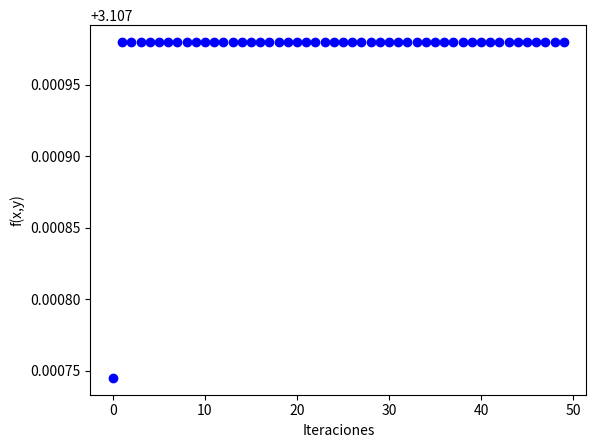
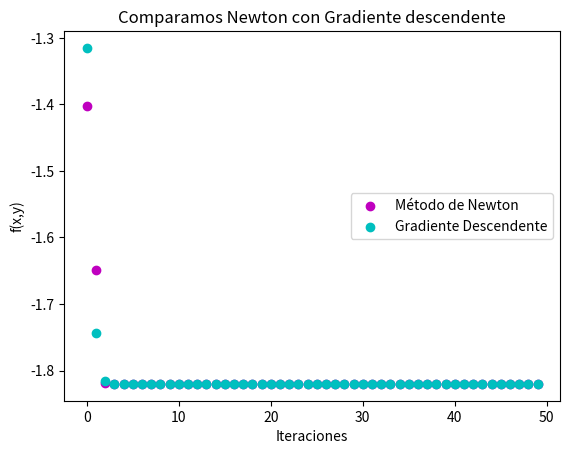
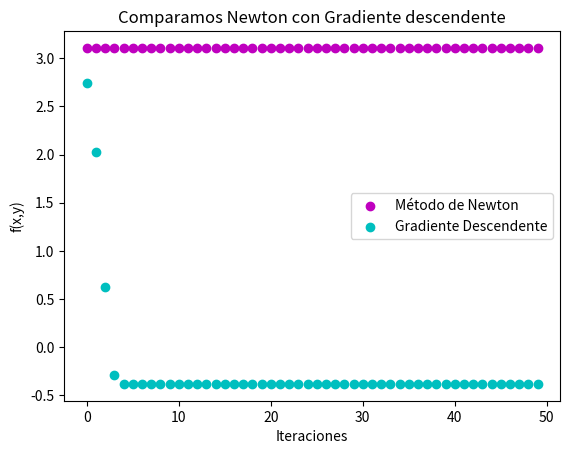
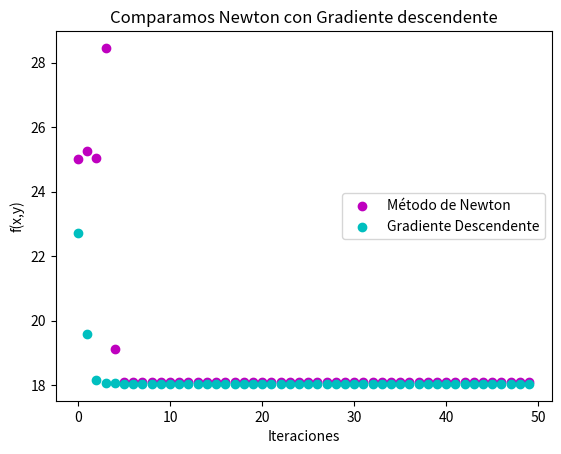

Source code (Python) for these figures, in order:
# -*- coding: utf-8 -*-

#############################
#####     LIBRERIAS     #####
#############################
import numpy as np
from sympy import *
import math as m
import matplotlib.pyplot as plt

#-------------------------------------------------------------------------------#
#------------- Ejercicio sobre la búsqueda iterativa de óptimos ----------------#
#-------------------------------------------------------------------------------#

#------------------------------BONUS -------------------------------------#

#Función a minimizar
def f(w):
        x, y = w[0], w[1]
        return (x-2)**2 + 2*(y+2)**2 + 2*m.sin(2*np.pi*x)*m.sin(2*np.pi*y)
	
# Derivada parcial de f respecto de x
def fx(w):
        x, y = w[0], w[1]
        return 2*(x-2) + 2*m.sin(2*np.pi*y)*m.cos(2*np.pi*x)*2*np.pi

# Derivada parcial de f respecto de y
def fy(w):
        x, y = w[0], w[1]
        return 4*(y+2) + 2*m.sin(2*np.pi*x)*m.cos(2*np.pi*y)*2*np.pi

# Derivada parcial de f respecto de x dos veces
def fxx(w):
        x, y = w[0], w[1]
        return 2 - 8*np.pi**2*m.sin(2*np.pi*y)*m.sin(2*np.pi*x)

# Derivada parcial de f respecto de x y luego respecto de y
def fxy(w):
        x, y = w[0], w[1]
        return 8*np.pi**2*m.cos(2*np.pi*y)*m.cos(2*np.pi*x)

# Derivada parcial de f respecto de y y luego respecto de x
def fyx(w):
        x, y = w[0], w[1]
        return 8*np.pi**2*m.cos(2*np.pi*x)*m.cos(2*np.pi*y)

# Derivada parcial de f respecto de y dos veces
def fyy(w):
        x, y = w[0], w[1]
        return 4 - 8*np.pi**2*m.sin(2*np.pi*x)*m.sin(2*np.pi*y)
	
# Gradiente de f
def gradf(w):
        return np.array([fx(w), fy(w)])

# Hessiana de f
def Hess(w):
        return np.array([[fxx(w), fxy(w)], [fyx(w), fyy(w)]])
	
# a) Usar el método de newton para minimizar la función f, con punto inicial (1,1)
# tasa de aprendizaje 0.01 y max 50 iteraciones. Repetir con tasa de aprend. 0.1

#Funcion que ejecuta el método Newton y dibuja la gráfica
def Newton_grafica(w, hess, grad_fun, fun, max_iters):
        fw_record = [] #Guardamos los valores de f(w) de todos los w calculados por el algoritmo

        #Ejecución del algoritmo
        for it in range(0, max_iters):
                w = w - np.dot(np.linalg.inv(hess(w)), grad_fun(w))
                fw_record.append(fun(w))
                #print("Iteración: " + str(it) + " w:" + str(w) + " f(w):" + str(fun(w)))
                        
        #Dibujando el resultado
        plt.plot(range(0,max_iters), fw_record, "bo")
        plt.xlabel('Iteraciones')
        plt.ylabel('f(x,y)')
        plt.show()
        return w

print ('Resultados ejercicio 2\n')

w = np.array([1,-1]) #Punto inicial

print ('\nGrafica del método de Newton')
Newton_grafica(w, Hess, gradf, f, 50)

input("\n--- Pulsar tecla para continuar ---\n")


# b) Obtener el valor minimo y los valores de (x,y) con los
# puntos de inicio siguientes:

#Algoritmo de gradiente descendente
def newton(w, hess, grad_fun, fun, max_iters):
        for it in range(0, max_iters):
                w = w - np.dot(np.linalg.inv(hess(w)), grad_fun(w))
                #print("Iteración: " + str(it) + " w:" + str(w) + " f(w):" + str(fun(w)))         
        return w

print ('Punto de inicio: (2.1, -2.1)\n')

w = np.array([2.1,-2.1])
w = newton(w, Hess, gradf, f, 50)

print ('(x,y) = (', w[0], ', ', w[1],')\n')
print ('Valor minimo: ',f(w))

input("\n--- Pulsar tecla para continuar ---\n")

print ('Punto de inicio: (3.0, -3.0)\n')

w = np.array([3.0,-3.0])
w = newton(w, Hess, gradf, f, 50)

print ('(x,y) = (', w[0], ', ', w[1],')\n')
print ('Valor minimo: ',f(w))

input("\n--- Pulsar tecla para continuar ---\n")

print ('Punto de inicio: (1.5, 1.5)\n')

w = np.array([1.5,1.5])
w = newton(w, Hess, gradf, f, 50)

print ('(x,y) = (', w[0], ', ', w[1],')\n')
print ('Valor minimo: ',f(w))

input("\n--- Pulsar tecla para continuar ---\n")

print ('Punto de inicio: (1.0, -1.0)\n')

w = np.array([1.0,-1.0])
w = newton(w, Hess, gradf, f, 50)

print ('(x,y) = (', w[0], ', ', w[1],')\n')
print ('Valor mínimo: ',f(w))

input("\n--- Pulsar tecla para continuar ---\n")

#-------------------------------
#Comparamos con gradiente descendente

#Gradiente descendente que devuelve vector con valores de f(w)
def gd_g(w, lr, grad_fun, fun, max_iters):
        fw_record = [] #Guardamos los valores de f(w) de todos los w calculados por el algoritmo

        #Ejecución del algoritmo
        for it in range(0, max_iters):
                w = w - lr*grad_fun(w)
                fw_record.append(fun(w))
                #print("Iteración: " + str(it) + " w:" + str(w) + " f(w):" + str(fun(w)))

        return w, fw_record

#Método de Newton que devuelve vector con valores de f(w)
def Newton_g(w, hess, grad_fun, fun, max_iters):
        fw_record = [] #Guardamos los valores de f(w) de todos los w calculados por el algoritmo

        #Ejecución del algoritmo
        for it in range(0, max_iters):
                w = w - np.dot(np.linalg.inv(hess(w)), grad_fun(w))
                fw_record.append(fun(w))
                #print("Iteración: " + str(it) + " w:" + str(w) + " f(w):" + str(fun(w)))

        return w, fw_record

def grafica(v_newton, v_gd, max_iters):
        #Dibujando el resultado
        plt.title('Comparamos Newton con Gradiente descendente')
        plt.scatter(range(0,max_iters), v_newton, c='m', label = 'Método de Newton')
        plt.scatter(range(0,max_iters), v_gd, c='c', label = 'Gradiente Descendente')
        plt.legend(loc=7)
        plt.xlabel('Iteraciones')
        plt.ylabel('f(x,y)')
        plt.show()
        

print('\nComparación con el gradiente descendente\n')

print ('Punto de inicio: (2.1, -2.1)\n')

w = np.array([2.1,-2.1])
w_n, f_n = Newton_g(w, Hess, gradf, f, 50)
w_gd, f_gd = gd_g(w, 0.01, gradf, f, 50)
grafica(f_n, f_gd, 50)

input("\n--- Pulsar tecla para continuar ---\n")

print ('Punto de inicio: (3.0, -3.0)\n')

w = np.array([3.0,-3.0])
w_n, f_n = Newton_g(w, Hess, gradf, f, 50)
w_gd, f_gd = gd_g(w, 0.01, gradf, f, 50)
grafica(f_n, f_gd, 50)

input("\n--- Pulsar tecla para continuar ---\n")

print ('Punto de inicio: (1.5, 1.5)\n')

w = np.array([1.5,1.5])
w_n, f_n = Newton_g(w, Hess, gradf, f, 50)
w_gd, f_gd = gd_g(w, 0.01, gradf, f, 50)
grafica(f_n, f_gd, 50)

input("\n--- Pulsar tecla para continuar ---\n")

print ('Punto de inicio: (1.0, -1.0)\n')

w = np.array([1.0,-1.0])
w_n, f_n = Newton_g(w, Hess, gradf, f, 50)
w_gd, f_gd = gd_g(w, 0.01, gradf, f, 50)
grafica(f_n, f_gd, 50)
